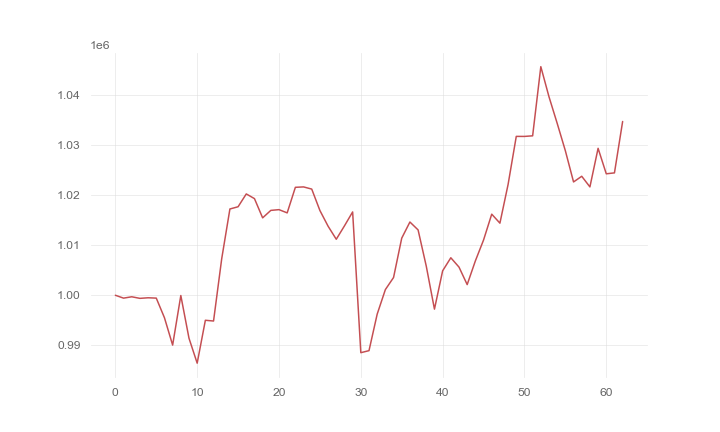

The file beside this chart, header and first rows:
, 0
0, 1000000
1, 999424
2, 999695
3, 999379
4, 999495
5, 999427
6, 995501
7, 990028
8, 999945
9, 991393
10, 986412
11, 994995
12, 994846
13, 1007332
14, 1017258
15, 1017705
16, 1020269
17, 1019333
18, 1015485
19, 1016977
20, 1017126
21, 1016478
22, 1021591
23, 1021674
24, 1021239
25, 1016952
26, 1013813
27, 1011200
28, 1013879
29, 1016667
30, 988510
31, 988917
32, 996220
33, 1001132
34, 1003546
35, 1011422
36, 1014652
37, 1013070
38, 1005815
39, 997222
40, 1004886
41, 1007500
42, 1005632
43, 1002131
44, 1006871
45, 1011048
46, 1016222
47, 1014423
48, 1022167
49, 1031780
50, 1031774
51, 1031894
52, 1045729
53, 1039697
54, 1034395
55, 1028904
56, 1022668
57, 1023801
58, 1021676
59, 1029394
... 3 more rows
